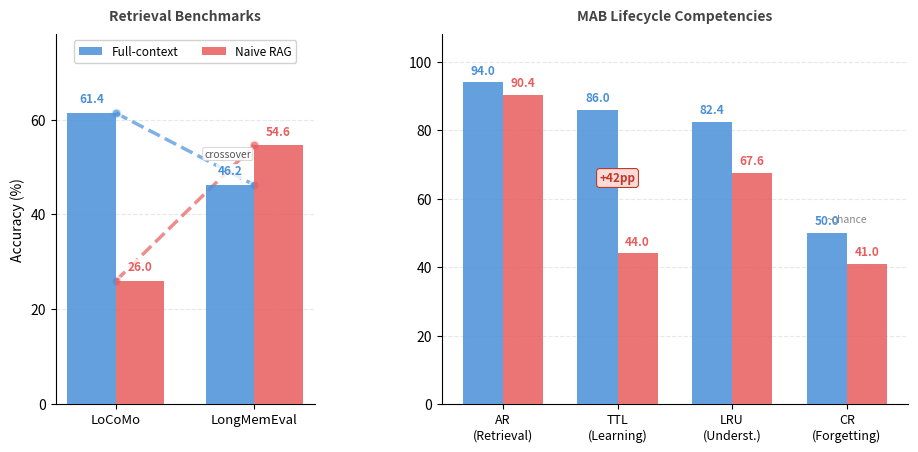

The script that saved this image: (Note: this script raises an exception after producing the figure.)
#!/usr/bin/env python3
"""Generate benchmark comparison SVG for README."""

import matplotlib
matplotlib.use("Agg")
import matplotlib.pyplot as plt
import numpy as np
import os

# Data
groups = [
    # (label, full_context, naive_rag)
    ("LoCoMo", 61.4, 26.0),
    ("LongMemEval", 46.2, 54.6),
]
mab = [
    ("AR\n(Retrieval)", 94.0, 90.4),
    ("TTL\n(Learning)", 86.0, 44.0),
    ("LRU\n(Underst.)", 82.4, 67.6),
    ("CR\n(Forgetting)", 50.0, 41.0),
]

fc_color = "#4A90D9"
rag_color = "#E85D5D"
bar_width = 0.35

fig, (ax_left, ax_right) = plt.subplots(1, 2, figsize=(11, 4.8),
                                         gridspec_kw={"width_ratios": [1, 1.8],
                                                      "wspace": 0.35})

# ===== LEFT PANEL: Retrieval Crossover (X pattern) =====
left_x = np.array([0, 1])
fc_vals = [g[1] for g in groups]
rag_vals = [g[2] for g in groups]
labels_left = [g[0] for g in groups]

bars1 = ax_left.bar(left_x - bar_width/2, fc_vals, bar_width,
                    color=fc_color, label="Full-context", zorder=3, alpha=0.85)
bars2 = ax_left.bar(left_x + bar_width/2, rag_vals, bar_width,
                    color=rag_color, label="Naive RAG", zorder=3, alpha=0.85)

# The X: connect FC tops and RAG tops with lines — BEHIND bars
ax_left.plot(left_x, fc_vals, color=fc_color, linewidth=2.5, zorder=2,
             marker="o", markersize=7, markeredgecolor="white", markeredgewidth=1.5,
             linestyle="--", alpha=0.7)
ax_left.plot(left_x, rag_vals, color=rag_color, linewidth=2.5, zorder=2,
             marker="o", markersize=7, markeredgecolor="white", markeredgewidth=1.5,
             linestyle="--", alpha=0.7)

# Value labels on bars — white background so lines don't obscure
for bar in bars1:
    ax_left.text(bar.get_x() + bar.get_width()/2, bar.get_height() + 1.5,
                 f"{bar.get_height():.1f}", ha="center", va="bottom",
                 fontsize=8.5, fontweight="bold", color=fc_color, zorder=5,
                 bbox=dict(facecolor="white", edgecolor="none", pad=1, alpha=0.8))
for bar in bars2:
    ax_left.text(bar.get_x() + bar.get_width()/2, bar.get_height() + 1.5,
                 f"{bar.get_height():.1f}", ha="center", va="bottom",
                 fontsize=8.5, fontweight="bold", color=rag_color, zorder=5,
                 bbox=dict(facecolor="white", edgecolor="none", pad=1, alpha=0.8))

# "X" label at intersection point
# Lines: FC goes 61.4 -> 46.2, RAG goes 26.0 -> 54.6
# Intersection: solve 61.4 + t*(46.2-61.4) = 26.0 + t*(54.6-26.0)
# 61.4 - 15.2t = 26.0 + 28.6t  =>  35.4 = 43.8t  =>  t = 0.808
t = 35.4 / 43.8
cross_x = 0 + t * 1
cross_y = 61.4 + t * (46.2 - 61.4)
ax_left.annotate("crossover", xy=(cross_x, cross_y + 3), fontsize=7.5,
                 ha="center", color="#555", fontstyle="italic",
                 bbox=dict(boxstyle="round,pad=0.15", facecolor="white",
                           edgecolor="#CCC", linewidth=0.6, alpha=0.9))

ax_left.set_xticks(left_x)
ax_left.set_xticklabels(labels_left, fontsize=9.5)
ax_left.set_ylabel("Accuracy (%)", fontsize=10)
ax_left.set_ylim(0, 78)
ax_left.set_yticks([0, 20, 40, 60])
ax_left.set_title("Retrieval Benchmarks", fontsize=10, fontweight="bold",
                  color="#444", pad=10)
ax_left.yaxis.grid(True, alpha=0.3, linestyle="--", zorder=0)
ax_left.set_axisbelow(True)
ax_left.spines["top"].set_visible(False)
ax_left.spines["right"].set_visible(False)
ax_left.legend(loc="upper center", framealpha=0.9, fontsize=8.5, ncol=2)

# ===== RIGHT PANEL: MAB Lifecycle Competencies =====
right_x = np.arange(len(mab))
fc_vals_r = [g[1] for g in mab]
rag_vals_r = [g[2] for g in mab]
labels_right = [g[0] for g in mab]

bars3 = ax_right.bar(right_x - bar_width/2, fc_vals_r, bar_width,
                     color=fc_color, label="Full-context", zorder=3, alpha=0.85)
bars4 = ax_right.bar(right_x + bar_width/2, rag_vals_r, bar_width,
                     color=rag_color, label="Naive RAG", zorder=3, alpha=0.85)

for bar in bars3:
    ax_right.text(bar.get_x() + bar.get_width()/2, bar.get_height() + 1.5,
                  f"{bar.get_height():.1f}", ha="center", va="bottom",
                  fontsize=8.5, fontweight="bold", color=fc_color)
for bar in bars4:
    ax_right.text(bar.get_x() + bar.get_width()/2, bar.get_height() + 1.5,
                  f"{bar.get_height():.1f}", ha="center", va="bottom",
                  fontsize=8.5, fontweight="bold", color=rag_color)

# TTL gap annotation — draw bracket between the two bars
ttl_x = right_x[1]
ax_right.annotate("+42pp", xy=(ttl_x, 65), fontsize=8.5, ha="center",
                  fontweight="bold", color="#C0392B",
                  bbox=dict(boxstyle="round,pad=0.25", facecolor="#FADBD8",
                            edgecolor="#C0392B", linewidth=0.8))

# CR annotation
cr_x = right_x[3]
ax_right.annotate("~chance", xy=(cr_x, 53), fontsize=7.5, ha="center",
                  fontstyle="italic", color="#888")

ax_right.set_xticks(right_x)
ax_right.set_xticklabels(labels_right, fontsize=9)
ax_right.set_ylim(0, 108)
ax_right.set_yticks([0, 20, 40, 60, 80, 100])
ax_right.set_title("MAB Lifecycle Competencies", fontsize=10,
                   fontweight="bold", color="#444", pad=10)
ax_right.yaxis.grid(True, alpha=0.3, linestyle="--", zorder=0)
ax_right.set_axisbelow(True)
ax_right.spines["top"].set_visible(False)
ax_right.spines["right"].set_visible(False)

out_path = os.path.join(os.path.dirname(__file__), "benchmark-chart.svg")
fig.savefig(out_path, format="svg", bbox_inches="tight", transparent=True)
print(f"Saved to {out_path}")

fsize = os.path.getsize(out_path)
print(f"File size: {fsize/1024:.1f} KB")

with open(out_path) as f:
    for line in f:
        if "viewBox" in line:
            parts = line.split("viewBox=")[1].split('"')[1].split()
            print(f"SVG viewBox: {parts[2]}x{parts[3]}pt")
            break
